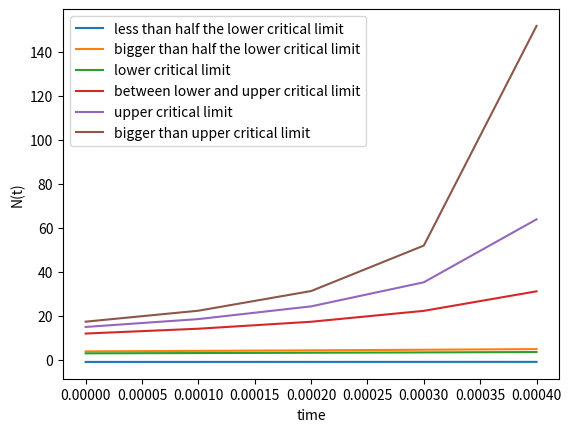

This figure's Python source:
import numpy as np
from scipy.integrate import odeint
import matplotlib.pyplot as plt
import math


def roots_cubic_function():
    a = -18
    b = 45
    c = 0
    Q = (pow(a, 2) - 3 * b) / 9
    R = (2 * pow(a, 3) - 9 * a * b + 27 * c) / 54
    S = pow(Q, 3) - pow(R, 2)
    if S > 0:
        x1 = -2 * pow(Q, 0.5) * math.cos(1 / 3 * math.acos(R / pow(pow(Q, 3), 0.5))) - a / 3
        x2 = -2 * pow(Q, 0.5) * math.cos(1 / 3 * math.acos(R / pow(pow(Q, 3), 0.5)) + 2 / 3 * math.pi) - a / 3
        x3 = -2 * pow(Q, 0.5) * math.cos(1 / 3 * math.acos(R / pow(pow(Q, 3), 0.5)) - 2 / 3 * math.pi) - a / 3
        roots = [root for root in [x1, x2, x3] if root != 0]
        return roots


roots = roots_cubic_function()


def population_equation(N, t):
    b = 128
    d = 90
    p = 2
    dNdt = b * (pow(N, 2) / 1 + N) - d * N - p * pow(N, 2)
    return dNdt


t = [t*0.0001 for t in range(0, 5)]

# less than half the lower critical limit
Population_case_1 = odeint(population_equation, roots[1] / 2 - 2.4, t)

# bigger than half the lower critical limit
Population_case_2 = odeint(population_equation, roots[1] / 2 + 2.4, t)

#  lower critical limit
Population_case_3 = odeint(population_equation, roots[1], t)

# between lower and upper critical limit
Population_case_4 = odeint(population_equation, roots[0] - roots[1], t)

# upper critical limit
Population_case_5 = odeint(population_equation, roots[0], t)

# bigger than upper critical limit
Population_case_6 = odeint(population_equation, roots[0] + 2.4, t)

plt.plot(t, Population_case_1, label='less than half the lower critical limit')
plt.plot(t, Population_case_2, label='bigger than half the lower critical limit')
plt.plot(t, Population_case_3, label='lower critical limit')
plt.plot(t, Population_case_4, label='between lower and upper critical limit')
plt.plot(t, Population_case_5, label='upper critical limit')
plt.plot(t, Population_case_6, label='bigger than upper critical limit')
plt.xlabel('time')
plt.ylabel('N(t)')
plt.legend()
plt.show()
